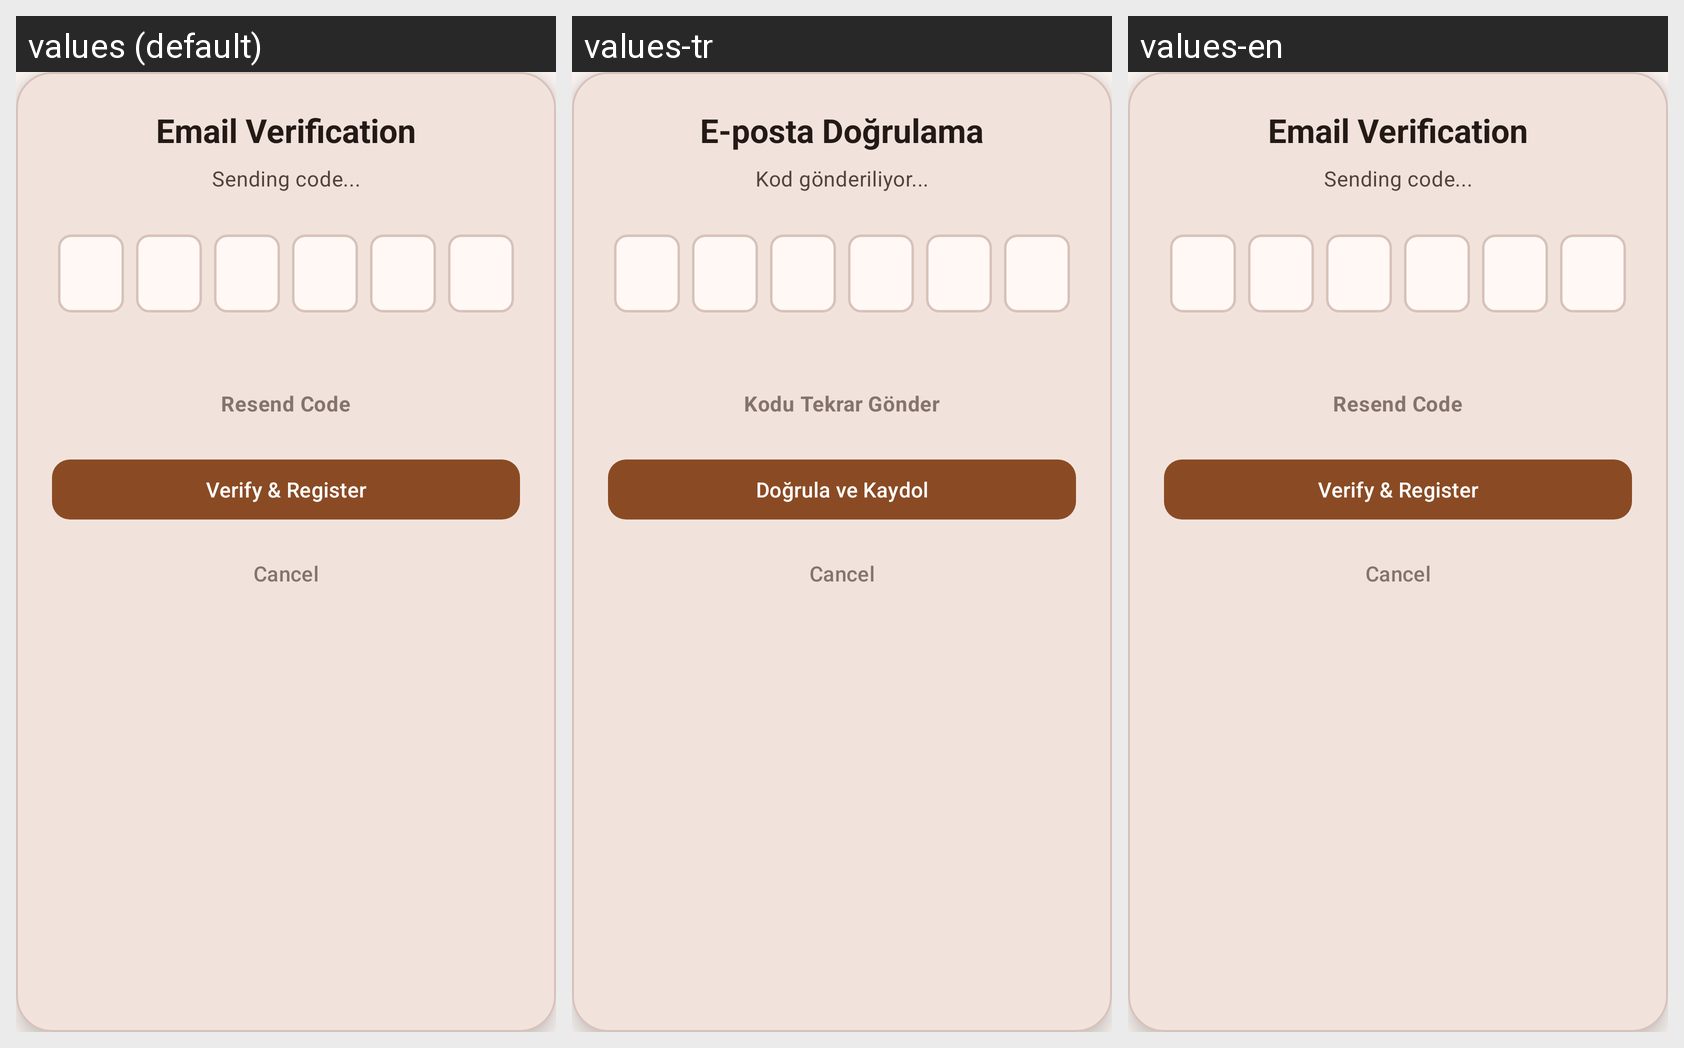

Translations of the strings shown on this Android screen, per locale in the grid:
Android screen res/layout/dialog_otp_verification.xml rendered under 3 locales, left to right: values (default), values-tr, values-en. Device: Nexus 5 (rendered at 1080×1920; each locale shown at half size, 540×960, under a caption strip naming it); theme Theme.RecipeBookPro.
Strings drawn on this screen, with the default value and each locale's value (text and hints the layout hard-codes, and strings that could not be matched under every locale, appear in the picture but are not listed):

otp_title
  values: Email Verification
  values-tr: E-posta Doğrulama
  values-en: Email Verification

otp_sending
  values: Sending code...
  values-tr: Kod gönderiliyor...
  values-en: Sending code...

otp_resend
  values: Resend Code
  values-tr: Kodu Tekrar Gönder
  values-en: Resend Code

otp_verify
  values: Verify & Register
  values-tr: Doğrula ve Kaydol
  values-en: Verify & Register
